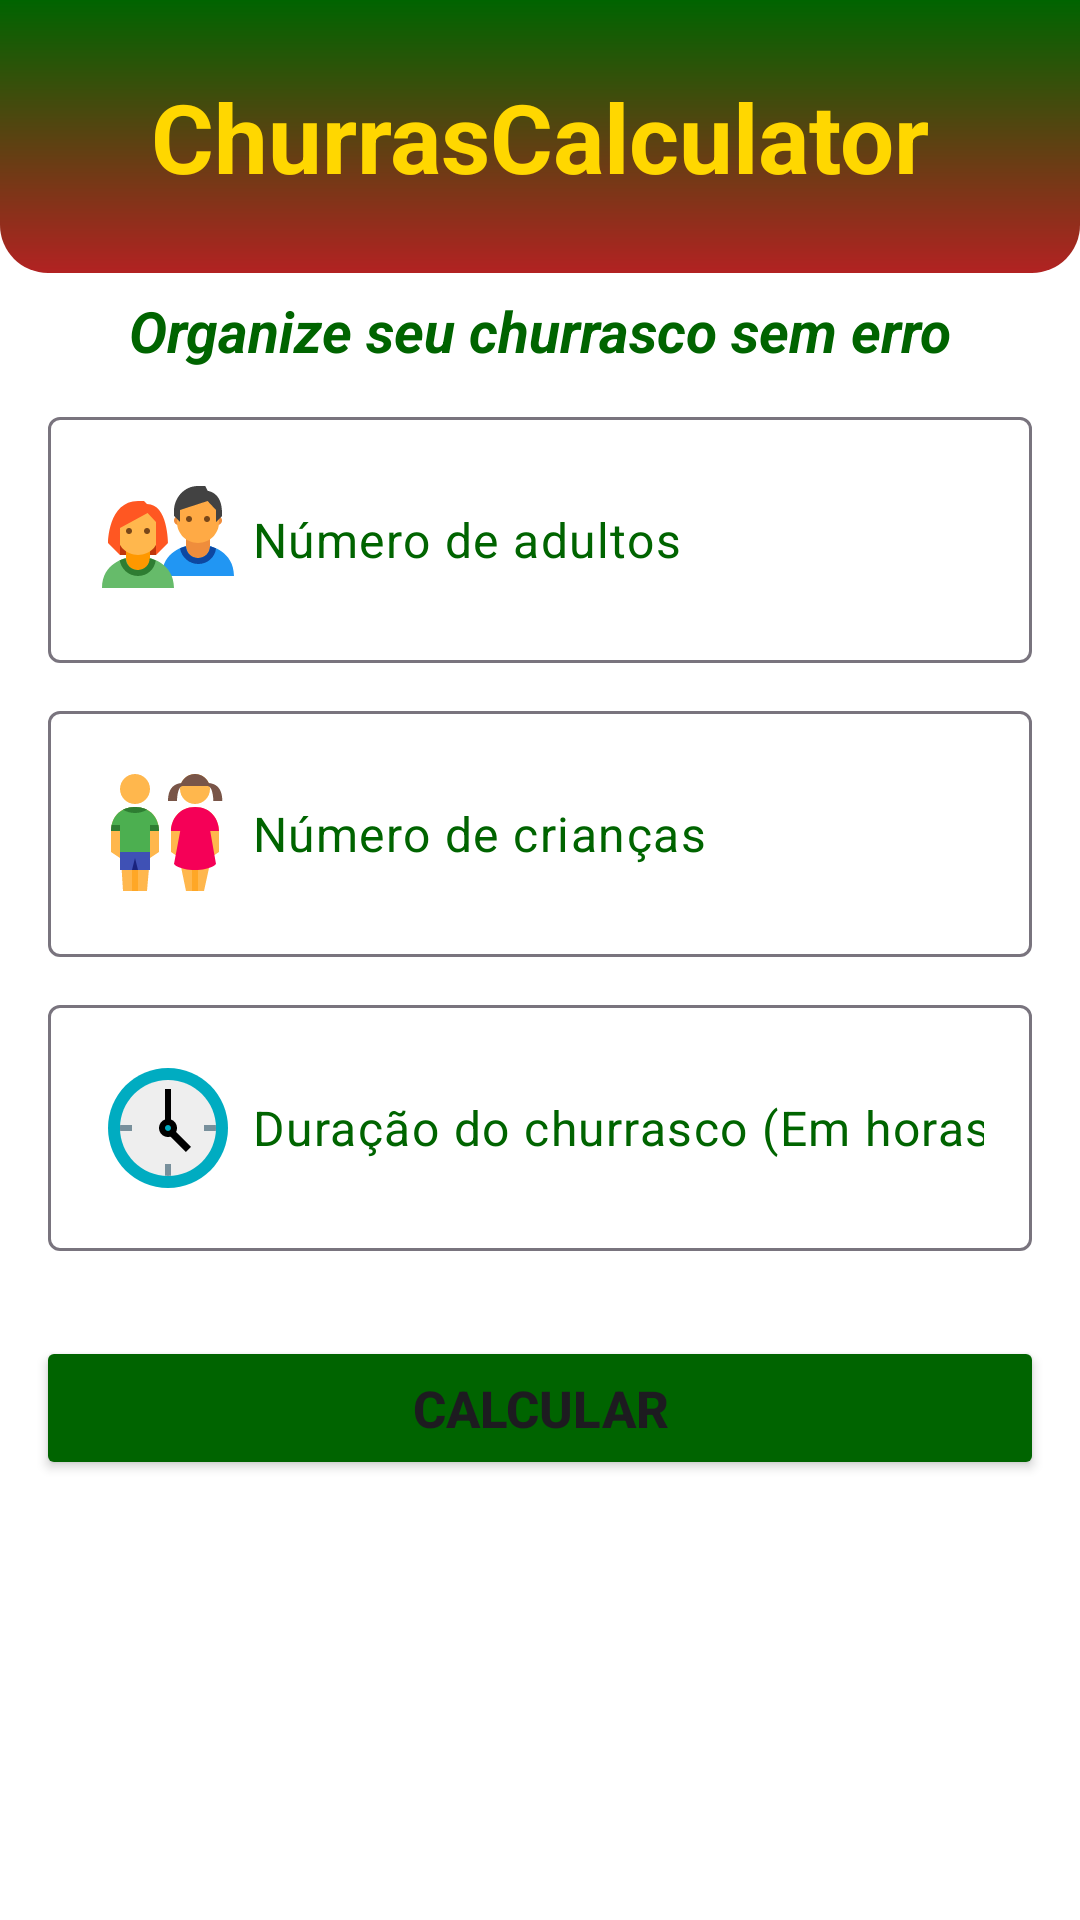

Here is an Android app screen rendered from its layout file. Give the layout XML and the strings, colors and styles it references.
<!-- AndroidManifest.xml: activity theme Base.Theme.ChurrasCalculator -->
<!-- res/layout/activity_main.xml -->
<?xml version="1.0" encoding="utf-8"?>
<androidx.constraintlayout.widget.ConstraintLayout xmlns:android="http://schemas.android.com/apk/res/android"
    xmlns:app="http://schemas.android.com/apk/res-auto"
    xmlns:tools="http://schemas.android.com/tools"
    android:id="@+id/main"
    android:layout_width="match_parent"
    android:layout_height="match_parent"
    tools:context=".MainActivity"
    android:background="@color/white">

    <LinearLayout
        android:id="@+id/linearLayout"
        android:layout_width="match_parent"
        android:layout_height="wrap_content"
        android:background="@drawable/gradient_bg"
        android:orientation="vertical"
        app:layout_constraintBaseline_toTopOf="parent"
        app:layout_constraintStart_toStartOf="parent"
        app:layout_constraintTop_toTopOf="parent">

        <TextView
            android:id="@+id/tv_title"
            android:layout_width="match_parent"
            android:layout_height="wrap_content"
            android:layout_margin="24dp"
            android:text="ChurrasCalculator"
            android:textAlignment="center"
            android:textColor="@color/Gold"
            android:textSize="32dp"
            android:textStyle="bold"
            app:layout_constraintBottom_toBottomOf="parent"
            app:layout_constraintEnd_toEndOf="parent"
            app:layout_constraintHorizontal_bias="0.0"
            app:layout_constraintStart_toStartOf="parent"
            app:layout_constraintTop_toTopOf="parent"
            app:layout_constraintVertical_bias="0.08" />
    </LinearLayout>


    <TextView
        android:id="@+id/tv_subTitle"
        android:layout_width="wrap_content"
        android:layout_height="wrap_content"
        android:text="Organize seu churrasco sem erro"
        android:textColor="@color/LimeGreen"
        android:textSize="19dp"
        android:textStyle="bold|italic"
        app:layout_constraintBottom_toBottomOf="parent"
        app:layout_constraintEnd_toEndOf="parent"
        app:layout_constraintStart_toStartOf="parent"
        app:layout_constraintTop_toBottomOf="@+id/linearLayout"
        app:layout_constraintVertical_bias="0.012" />

    <com.google.android.material.textfield.TextInputLayout
        android:id="@+id/til_adultos"
        android:layout_width="0dp"
        android:layout_height="wrap_content"
        android:layout_margin="16dp"
        android:layout_marginTop="33dp"
        app:hintEnabled="false"
        app:layout_constraintEnd_toEndOf="parent"
        app:layout_constraintStart_toStartOf="parent"
        app:layout_constraintTop_toBottomOf="@+id/tv_subTitle">

        <com.google.android.material.textfield.TextInputEditText
            android:id="@+id/edt_adultos"
            android:maxLength="5"
            android:drawableStart="@drawable/peoplegroup"
            android:background="@drawable/rounded_bg"
            android:drawablePadding="4dp"
            android:layout_width="match_parent"
            android:layout_height="wrap_content"
            android:inputType="numberDecimal"
            android:hint="Número de adultos"
            android:textColorHint="@color/LimeGreen"/>
    </com.google.android.material.textfield.TextInputLayout>

    <com.google.android.material.textfield.TextInputLayout
        android:id="@+id/til_criancas"
        android:layout_width="0dp"
        android:layout_height="wrap_content"
        android:layout_margin="16dp"
        app:hintEnabled="false"
        app:layout_constraintEnd_toEndOf="parent"
        app:layout_constraintStart_toStartOf="parent"
        app:layout_constraintTop_toBottomOf="@+id/til_adultos">

        <com.google.android.material.textfield.TextInputEditText
            android:id="@+id/edt_criancas"
            android:maxLength="5"
            android:drawableStart="@drawable/children"
            android:background="@drawable/rounded_bg"
            android:drawablePadding="4dp"
            android:layout_width="match_parent"
            android:layout_height="wrap_content"
            android:inputType="numberDecimal"
            android:hint="Número de crianças"
            android:textColorHint="@color/LimeGreen"/>
    </com.google.android.material.textfield.TextInputLayout>

    <com.google.android.material.textfield.TextInputLayout
        android:id="@+id/til_horas"
        android:layout_width="0dp"
        android:layout_height="wrap_content"
        android:layout_margin="16dp"
        app:hintEnabled="false"
        app:layout_constraintEnd_toEndOf="parent"
        app:layout_constraintStart_toStartOf="parent"
        app:layout_constraintTop_toBottomOf="@+id/til_criancas">

        <com.google.android.material.textfield.TextInputEditText
            android:id="@+id/edt_horas"
            android:maxLength="5"
            android:drawableStart="@drawable/hours"
            android:background="@drawable/rounded_bg"
            android:drawablePadding="4dp"
            android:layout_width="match_parent"
            android:layout_height="wrap_content"
            android:inputType="numberDecimal"
            android:hint="Duração do churrasco (Em horas)"
            android:textColorHint="@color/LimeGreen"/>
    </com.google.android.material.textfield.TextInputLayout>

    <Button
        android:id="@+id/btn_calc"
        android:layout_width="0dp"
        android:layout_height="wrap_content"
        android:text="Calcular"
        android:textStyle="bold"
        android:textSize="17dp"
        android:backgroundTint="@color/LimeGreen"
        android:layout_marginStart="12dp"
        android:layout_marginEnd="12dp"
        app:layout_constraintBottom_toBottomOf="parent"
        app:layout_constraintEnd_toEndOf="parent"
        app:layout_constraintHorizontal_bias="0.0"
        app:layout_constraintStart_toStartOf="parent"
        app:layout_constraintTop_toBottomOf="@+id/til_horas"
        app:layout_constraintVertical_bias="0.161" />

    <ImageView
        android:layout_width="300dp"
        android:layout_height="250dp"
        android:src="@drawable/churras"
        app:layout_constraintEnd_toEndOf="parent"
        app:layout_constraintStart_toStartOf="parent"
        app:layout_constraintTop_toBottomOf="@+id/btn_calc" />


</androidx.constraintlayout.widget.ConstraintLayout>
<!-- resources referenced by this layout -->
<resources>
  <color name="Gold">#FFD700</color>
  <color name="LimeGreen">#006400</color>
  <color name="white">#FFFFFFFF</color>
  <!-- drawable gradient_bg (drawable) -->
  <?xml version="1.0" encoding="utf-8"?>
  <shape xmlns:android="http://schemas.android.com/apk/res/android">
      <corners android:topLeftRadius="0dp"
          android:topRightRadius="0dp"
          android:bottomLeftRadius="16dp"
          android:bottomRightRadius="16dp" />
  
      <gradient
          android:startColor="@color/Red"
          android:endColor="@color/LimeGreen"
          android:angle="90" />
  </shape>
  <!-- drawable hours (drawable) -->
  <vector xmlns:android="http://schemas.android.com/apk/res/android"
      android:width="48dp"
      android:height="48dp"
      android:viewportWidth="48"
      android:viewportHeight="48">
    <path
        android:pathData="M44,24c0,11.044 -8.956,20 -20,20S4,35.044 4,24S12.956,4 24,4S44,12.956 44,24z"
        android:fillColor="#00acc1"/>
    <path
        android:pathData="M40,24c0,8.838 -7.162,16 -16,16S8,32.838 8,24S15.163,8 24,8S40,15.163 40,24z"
        android:fillColor="#eee"/>
    <path
        android:pathData="M23,39.95C23.332,39.97 23.662,40 24,40s0.668,-0.03 1,-0.05V36h-2V39.95zM36,25h3.95C39.97,24.668 40,24.338 40,24s-0.03,-0.668 -0.05,-1H36V25zM8.05,25H12v-2H8.05C8.03,23.332 8,23.662 8,24S8.03,24.668 8.05,25z"
        android:fillColor="#78909c"/>
    <path
        android:fillColor="#FF000000"
        android:pathData="M31.664,30.27L29.934,32l-6.797,-6.797l1.73,-1.73L31.664,30.27z"/>
    <path
        android:fillColor="#FF000000"
        android:pathData="M27,24c0,1.656 -1.344,3 -3,3s-3,-1.344 -3,-3s1.344,-3 3,-3S27,22.344 27,24"/>
    <path
        android:fillColor="#FF000000"
        android:pathData="M23,11h2v10.336h-2V11z"/>
    <path
        android:pathData="M25,24c0,0.551 -0.449,1 -1,1s-1,-0.449 -1,-1s0.449,-1 1,-1S25,23.449 25,24"
        android:fillColor="#00acc1"/>
  </vector>
  <style name="Base.Theme.ChurrasCalculator" parent="Theme.Material3.DayNight.NoActionBar">
          <item name="colorPrimary">@color/LimeGreen</item>
          <item name="android:statusBarColor">@color/LimeGreen</item>
  
      </style>
  <color name="Red">#B22222</color>
</resources>
